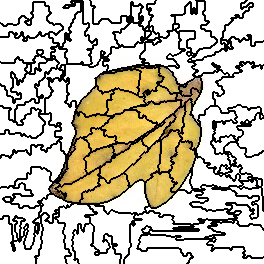

Values plotted in this chart, from the file beside it:
3, 3, 3, 3, 3, 3, 3, 3, 3, 3, 3, 3, 3, 3, 3, 3, 3, 3, 3, 3, 3, 3, 3, 3
3, 3, 3, 3, 3, 3, 3, 3, 3, 3, 3, 3, 3, 3, 3, 3, 3, 3, 3, 3, 3, 3, 3, 3
3, 3, 3, 3, 3, 3, 3, 3, 3, 3, 3, 3, 3, 3, 3, 3, 3, 3, 3, 3, 3, 3, 3, 3
3, 3, 3, 3, 3, 3, 3, 3, 3, 3, 3, 3, 3, 3, 3, 3, 3, 3, 3, 3, 3, 3, 3, 3
3, 3, 3, 3, 3, 3, 3, 3, 3, 3, 3, 3, 3, 3, 3, 3, 3, 3, 3, 3, 3, 3, 3, 3
3, 3, 3, 3, 3, 3, 3, 3, 3, 3, 3, 3, 3, 3, 3, 3, 3, 3, 3, 3, 3, 3, 3, 3
3, 3, 3, 3, 3, 3, 3, 3, 3, 3, 3, 3, 3, 3, 3, 3, 3, 3, 3, 3, 3, 3, 3, 3
3, 3, 3, 3, 3, 3, 3, 3, 3, 3, 3, 3, 3, 3, 3, 3, 3, 3, 3, 3, 3, 3, 3, 3
3, 3, 3, 3, 3, 3, 3, 3, 3, 3, 3, 3, 3, 3, 3, 3, 3, 3, 3, 3, 3, 3, 3, 3
3, 3, 3, 3, 3, 3, 3, 3, 3, 3, 3, 3, 3, 3, 3, 3, 3, 3, 3, 3, 3, 3, 3, 3
3, 3, 3, 3, 3, 3, 3, 3, 3, 3, 3, 3, 3, 3, 3, 3, 3, 3, 3, 3, 3, 3, 3, 3
3, 3, 3, 3, 3, 3, 3, 3, 3, 3, 3, 3, 3, 3, 3, 3, 3, 3, 3, 3, 3, 3, 3, 3
3, 3, 3, 3, 3, 3, 3, 3, 3, 3, 3, 3, 3, 3, 3, 3, 3, 3, 3, 3, 3, 3, 3, 3
3, 3, 3, 3, 3, 3, 3, 3, 3, 3, 3, 3, 3, 3, 3, 3, 3, 3, 3, 3, 3, 3, 3, 3
3, 3, 3, 3, 3, 3, 3, 3, 3, 3, 3, 3, 3, 3, 3, 3, 3, 3, 3, 3, 3, 3, 3, 3
3, 3, 3, 3, 3, 3, 3, 3, 3, 3, 3, 3, 3, 3, 3, 3, 3, 3, 3, 3, 3, 3, 3, 3
3, 3, 3, 3, 3, 3, 3, 3, 3, 3, 3, 3, 3, 3, 3, 3, 3, 3, 3, 3, 3, 6, 6, 6
3, 3, 3, 3, 3, 3, 3, 3, 3, 3, 3, 3, 3, 3, 3, 3, 3, 3, 3, 3, 3, 6, 6, 6
3, 3, 3, 3, 3, 3, 3, 3, 3, 3, 3, 3, 3, 3, 3, 3, 3, 3, 3, 6, 6, 6, 6, 6
3, 3, 3, 3, 3, 3, 3, 3, 3, 3, 3, 3, 3, 3, 3, 3, 3, 3, 3, 6, 6, 6, 6, 6
3, 3, 3, 3, 3, 3, 3, 3, 3, 3, 3, 3, 3, 3, 3, 3, 3, 3, 3, 6, 6, 6, 6, 6
3, 3, 3, 3, 3, 3, 3, 3, 3, 3, 3, 3, 3, 3, 3, 3, 3, 3, 3, 6, 6, 6, 6, 6
3, 3, 3, 3, 3, 3, 3, 3, 3, 3, 3, 3, 3, 3, 3, 3, 3, 3, 3, 6, 6, 6, 6, 6
6, 3, 3, 3, 3, 3, 3, 3, 3, 3, 3, 3, 3, 3, 3, 3, 3, 3, 3, 6, 6, 6, 6, 6
6, 6, 6, 3, 3, 3, 3, 6, 6, 6, 6, 6, 6, 3, 3, 3, 3, 6, 6, 6, 6, 6, 6, 6
6, 6, 6, 3, 3, 3, 3, 6, 6, 6, 6, 6, 6, 6, 6, 6, 6, 6, 6, 6, 6, 6, 6, 6
6, 6, 6, 6, 6, 6, 6, 6, 6, 6, 6, 6, 6, 6, 6, 6, 6, 6, 6, 6, 6, 6, 6, 6
6, 6, 6, 6, 6, 6, 6, 6, 6, 6, 6, 6, 6, 6, 6, 6, 6, 6, 6, 6, 6, 6, 6, 6
6, 6, 6, 6, 6, 6, 6, 6, 6, 6, 6, 6, 6, 6, 6, 6, 6, 6, 6, 6, 6, 6, 6, 6
6, 6, 6, 6, 6, 6, 6, 6, 6, 6, 6, 6, 6, 6, 6, 6, 6, 6, 6, 6, 6, 6, 6, 6
6, 6, 6, 6, 6, 6, 6, 6, 6, 6, 6, 6, 6, 6, 6, 6, 6, 6, 6, 6, 6, 6, 6, 6
6, 6, 6, 6, 6, 6, 6, 6, 6, 6, 6, 6, 6, 6, 6, 6, 6, 6, 6, 6, 6, 6, 6, 6
6, 6, 6, 6, 6, 6, 6, 6, 6, 8, 8, 8, 8, 6, 6, 6, 6, 6, 6, 6, 6, 8, 8, 6
6, 6, 6, 6, 6, 6, 6, 6, 6, 8, 8, 8, 8, 6, 6, 8, 8, 6, 6, 6, 6, 8, 8, 6
6, 6, 6, 6, 6, 6, 6, 6, 6, 8, 8, 8, 8, 8, 8, 8, 8, 6, 6, 6, 6, 8, 8, 6
6, 6, 6, 6, 6, 6, 6, 6, 6, 8, 8, 8, 8, 8, 8, 6, 6, 6, 6, 6, 6, 8, 8, 6
6, 6, 6, 6, 6, 6, 6, 6, 6, 8, 8, 8, 8, 8, 8, 6, 6, 6, 6, 8, 8, 8, 8, 6
8, 8, 8, 8, 8, 8, 8, 8, 8, 8, 8, 8, 8, 8, 8, 6, 6, 6, 6, 8, 8, 8, 8, 8
8, 8, 8, 8, 8, 8, 8, 8, 8, 8, 8, 8, 8, 8, 8, 8, 8, 8, 8, 8, 8, 8, 8, 8
8, 8, 8, 8, 8, 8, 8, 8, 8, 8, 8, 8, 8, 8, 8, 8, 8, 8, 8, 8, 8, 8, 8, 6
8, 8, 8, 8, 8, 8, 8, 8, 8, 8, 8, 8, 8, 8, 8, 8, 8, 8, 8, 8, 8, 8, 8, 6
8, 8, 8, 8, 8, 8, 8, 8, 8, 8, 8, 8, 8, 8, 8, 8, 8, 8, 8, 8, 8, 8, 8, 8
8, 8, 8, 8, 8, 8, 8, 8, 8, 8, 8, 8, 8, 8, 8, 8, 8, 8, 8, 8, 8, 8, 8, 8
8, 8, 8, 8, 8, 8, 8, 8, 8, 8, 8, 8, 8, 8, 8, 8, 8, 8, 8, 8, 8, 8, 8, 8
8, 8, 8, 8, 8, 8, 8, 8, 8, 8, 8, 8, 8, 8, 8, 8, 8, 8, 8, 8, 8, 8, 8, 8
8, 8, 8, 8, 8, 8, 8, 8, 8, 8, 8, 8, 8, 8, 8, 8, 8, 8, 8, 8, 8, 8, 8, 8
8, 8, 8, 8, 8, 8, 8, 8, 8, 8, 8, 8, 8, 8, 8, 8, 8, 8, 8, 8, 8, 8, 8, 8
8, 8, 8, 8, 8, 8, 8, 8, 8, 8, 8, 8, 8, 8, 8, 8, 8, 8, 8, 8, 8, 8, 8, 8
8, 8, 8, 8, 8, 8, 8, 8, 8, 8, 8, 8, 8, 8, 8, 8, 8, 8, 8, 8, 8, 8, 8, 8
8, 8, 8, 8, 8, 8, 8, 8, 8, 8, 8, 8, 8, 8, 8, 8, 8, 8, 8, 8, 8, 8, 8, 8
8, 8, 8, 8, 8, 8, 8, 8, 8, 8, 8, 8, 8, 8, 8, 8, 8, 8, 8, 8, 8, 8, 8, 8
8, 8, 8, 8, 8, 8, 8, 8, 8, 8, 8, 8, 8, 8, 8, 8, 8, 8, 8, 8, 8, 8, 8, 8
8, 8, 8, 8, 8, 8, 8, 8, 8, 8, 8, 8, 8, 8, 8, 8, 8, 8, 8, 8, 8, 8, 8, 8
8, 8, 8, 8, 8, 8, 8, 8, 8, 8, 8, 8, 8, 8, 8, 8, 8, 8, 8, 8, 8, 8, 8, 8
8, 8, 8, 8, 8, 8, 8, 8, 8, 8, 8, 8, 8, 8, 8, 8, 8, 8, 8, 8, 8, 8, 8, 8
8, 8, 8, 8, 8, 8, 8, 8, 8, 8, 8, 8, 8, 8, 8, 8, 8, 8, 8, 8, 8, 8, 8, 8
8, 8, 8, 8, 8, 8, 8, 8, 8, 8, 8, 8, 8, 8, 8, 8, 8, 8, 8, 8, 8, 8, 8, 8
8, 8, 8, 8, 8, 8, 8, 8, 8, 8, 8, 8, 8, 8, 8, 8, 8, 25, 25, 8, 8, 8, 8, 8
8, 8, 8, 8, 8, 8, 8, 8, 8, 8, 8, 8, 8, 8, 8, 8, 8, 25, 25, 8, 8, 8, 8, 8
8, 8, 8, 8, 8, 8, 8, 8, 8, 8, 8, 8, 8, 8, 8, 25, 25, 25, 25, 8, 8, 8, 8, 8
8, 8, 8, 8, 8, 8, 8, 8, 8, 8, 8, 8, 8, 8, 8, 25, 25, 25, 25, 25, 25, 25, 25, 8
... 203 more rows
